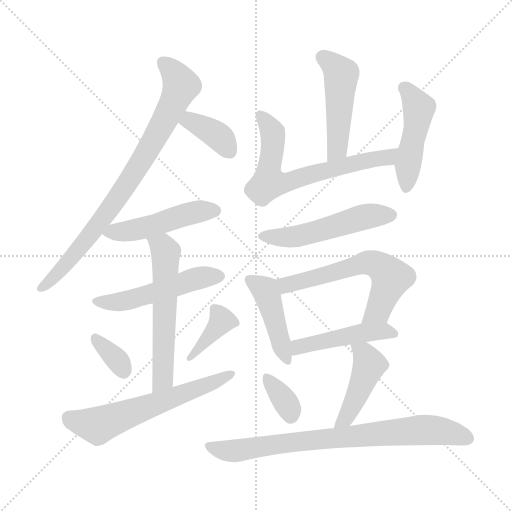
t = 0.00 s
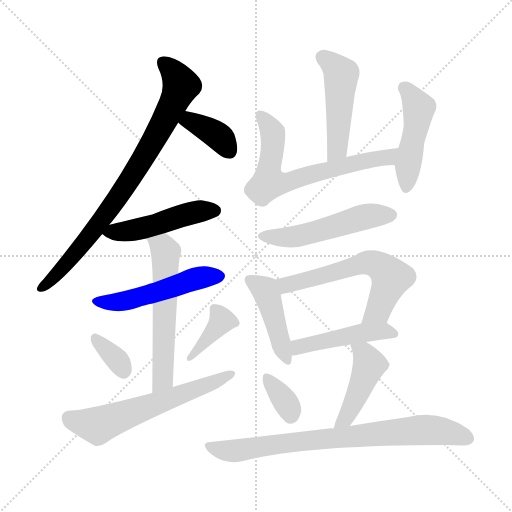
t = 2.41 s
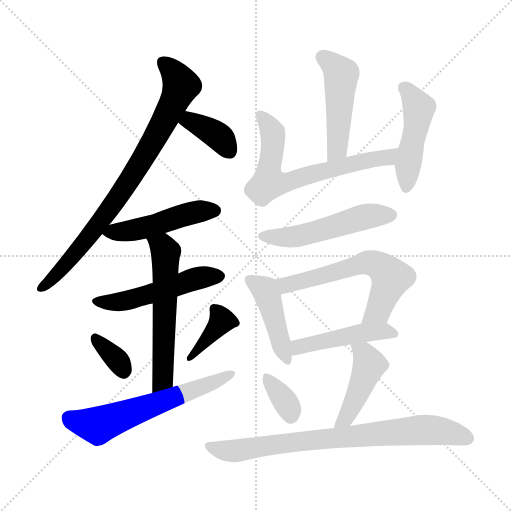
t = 4.82 s
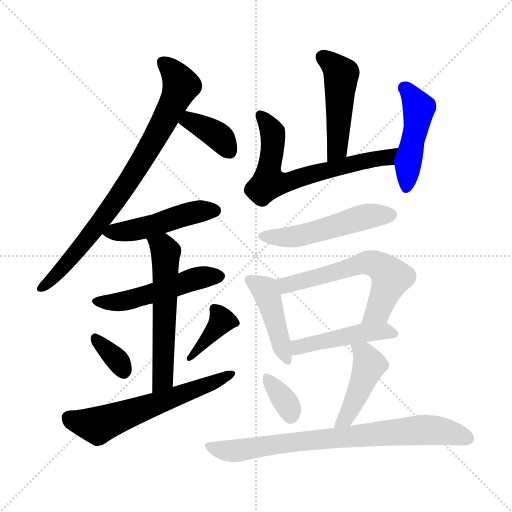
t = 7.23 s
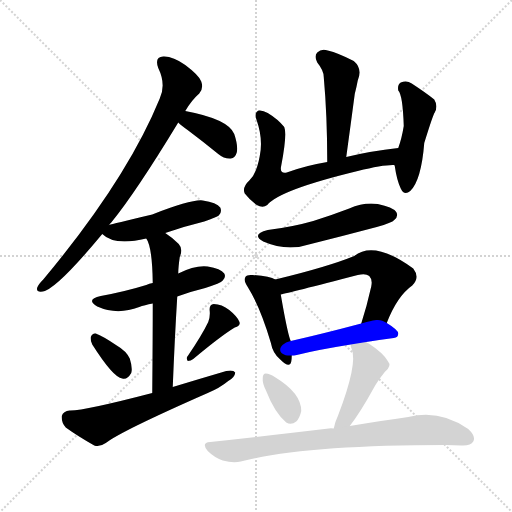
t = 9.63 s
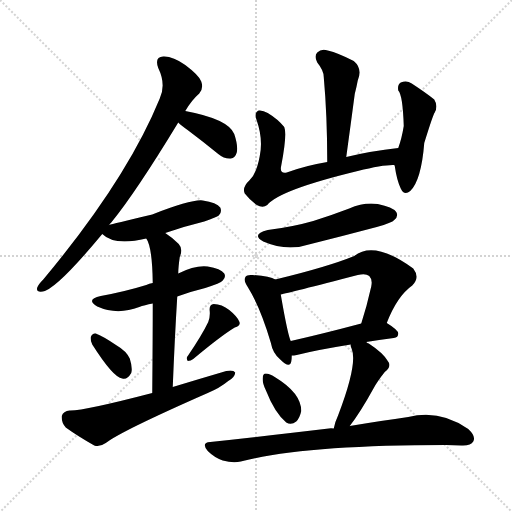
t = 12.04 s

The animated SVG that drew these frames (rendered in a browser with its animation timeline set to each time). Animation: 18 CSS @keyframes rules; one cycle of 12.04 s.

<svg version="1.1" viewBox="0 0 1024 1024" xmlns="http://www.w3.org/2000/svg">
  <g stroke="lightgray" stroke-dasharray="1,1" stroke-width="1" transform="scale(4, 4)">
    <line x1="0" y1="0" x2="256" y2="256"></line>
    <line x1="256" y1="0" x2="0" y2="256"></line>
    <line x1="128" y1="0" x2="128" y2="256"></line>
    <line x1="0" y1="128" x2="256" y2="128"></line>
  </g>
<g transform="scale(1, -1) translate(0, -900)">
   <style type="text/css">
    @keyframes keyframes0 {
      from {
       stroke: blue;
       stroke-dashoffset: 809;
       stroke-width: 128;
       }
       72% {
       animation-timing-function: step-end;
       stroke: blue;
       stroke-dashoffset: 0;
       stroke-width: 128;
       }
       to {
       stroke: black;
       stroke-width: 1024;
       }
       }
       #make-me-a-hanzi-animation-0 {
         animation: keyframes0 0.908366s both;
         animation-delay: 0.000000s;
         animation-timing-function: linear;
       }
    @keyframes keyframes1 {
      from {
       stroke: blue;
       stroke-dashoffset: 373;
       stroke-width: 128;
       }
       55% {
       animation-timing-function: step-end;
       stroke: blue;
       stroke-dashoffset: 0;
       stroke-width: 128;
       }
       to {
       stroke: black;
       stroke-width: 1024;
       }
       }
       #make-me-a-hanzi-animation-1 {
         animation: keyframes1 0.553548s both;
         animation-delay: 0.908366s;
         animation-timing-function: linear;
       }
    @keyframes keyframes2 {
      from {
       stroke: blue;
       stroke-dashoffset: 479;
       stroke-width: 128;
       }
       61% {
       animation-timing-function: step-end;
       stroke: blue;
       stroke-dashoffset: 0;
       stroke-width: 128;
       }
       to {
       stroke: black;
       stroke-width: 1024;
       }
       }
       #make-me-a-hanzi-animation-2 {
         animation: keyframes2 0.639811s both;
         animation-delay: 1.461914s;
         animation-timing-function: linear;
       }
    @keyframes keyframes3 {
      from {
       stroke: blue;
       stroke-dashoffset: 505;
       stroke-width: 128;
       }
       62% {
       animation-timing-function: step-end;
       stroke: blue;
       stroke-dashoffset: 0;
       stroke-width: 128;
       }
       to {
       stroke: black;
       stroke-width: 1024;
       }
       }
       #make-me-a-hanzi-animation-3 {
         animation: keyframes3 0.660970s both;
         animation-delay: 2.101725s;
         animation-timing-function: linear;
       }
    @keyframes keyframes4 {
      from {
       stroke: blue;
       stroke-dashoffset: 575;
       stroke-width: 128;
       }
       65% {
       animation-timing-function: step-end;
       stroke: blue;
       stroke-dashoffset: 0;
       stroke-width: 128;
       }
       to {
       stroke: black;
       stroke-width: 1024;
       }
       }
       #make-me-a-hanzi-animation-4 {
         animation: keyframes4 0.717936s both;
         animation-delay: 2.762695s;
         animation-timing-function: linear;
       }
    @keyframes keyframes5 {
      from {
       stroke: blue;
       stroke-dashoffset: 341;
       stroke-width: 128;
       }
       53% {
       animation-timing-function: step-end;
       stroke: blue;
       stroke-dashoffset: 0;
       stroke-width: 128;
       }
       to {
       stroke: black;
       stroke-width: 1024;
       }
       }
       #make-me-a-hanzi-animation-5 {
         animation: keyframes5 0.527507s both;
         animation-delay: 3.480632s;
         animation-timing-function: linear;
       }
    @keyframes keyframes6 {
      from {
       stroke: blue;
       stroke-dashoffset: 382;
       stroke-width: 128;
       }
       55% {
       animation-timing-function: step-end;
       stroke: blue;
       stroke-dashoffset: 0;
       stroke-width: 128;
       }
       to {
       stroke: black;
       stroke-width: 1024;
       }
       }
       #make-me-a-hanzi-animation-6 {
         animation: keyframes6 0.560872s both;
         animation-delay: 4.008138s;
         animation-timing-function: linear;
       }
    @keyframes keyframes7 {
      from {
       stroke: blue;
       stroke-dashoffset: 604;
       stroke-width: 128;
       }
       66% {
       animation-timing-function: step-end;
       stroke: blue;
       stroke-dashoffset: 0;
       stroke-width: 128;
       }
       to {
       stroke: black;
       stroke-width: 1024;
       }
       }
       #make-me-a-hanzi-animation-7 {
         animation: keyframes7 0.741536s both;
         animation-delay: 4.569010s;
         animation-timing-function: linear;
       }
    @keyframes keyframes8 {
      from {
       stroke: blue;
       stroke-dashoffset: 478;
       stroke-width: 128;
       }
       61% {
       animation-timing-function: step-end;
       stroke: blue;
       stroke-dashoffset: 0;
       stroke-width: 128;
       }
       to {
       stroke: black;
       stroke-width: 1024;
       }
       }
       #make-me-a-hanzi-animation-8 {
         animation: keyframes8 0.638997s both;
         animation-delay: 5.310547s;
         animation-timing-function: linear;
       }
    @keyframes keyframes9 {
      from {
       stroke: blue;
       stroke-dashoffset: 664;
       stroke-width: 128;
       }
       68% {
       animation-timing-function: step-end;
       stroke: blue;
       stroke-dashoffset: 0;
       stroke-width: 128;
       }
       to {
       stroke: black;
       stroke-width: 1024;
       }
       }
       #make-me-a-hanzi-animation-9 {
         animation: keyframes9 0.790365s both;
         animation-delay: 5.949544s;
         animation-timing-function: linear;
       }
    @keyframes keyframes10 {
      from {
       stroke: blue;
       stroke-dashoffset: 466;
       stroke-width: 128;
       }
       60% {
       animation-timing-function: step-end;
       stroke: blue;
       stroke-dashoffset: 0;
       stroke-width: 128;
       }
       to {
       stroke: black;
       stroke-width: 1024;
       }
       }
       #make-me-a-hanzi-animation-10 {
         animation: keyframes10 0.629232s both;
         animation-delay: 6.739909s;
         animation-timing-function: linear;
       }
    @keyframes keyframes11 {
      from {
       stroke: blue;
       stroke-dashoffset: 516;
       stroke-width: 128;
       }
       63% {
       animation-timing-function: step-end;
       stroke: blue;
       stroke-dashoffset: 0;
       stroke-width: 128;
       }
       to {
       stroke: black;
       stroke-width: 1024;
       }
       }
       #make-me-a-hanzi-animation-11 {
         animation: keyframes11 0.669922s both;
         animation-delay: 7.369141s;
         animation-timing-function: linear;
       }
    @keyframes keyframes12 {
      from {
       stroke: blue;
       stroke-dashoffset: 437;
       stroke-width: 128;
       }
       59% {
       animation-timing-function: step-end;
       stroke: blue;
       stroke-dashoffset: 0;
       stroke-width: 128;
       }
       to {
       stroke: black;
       stroke-width: 1024;
       }
       }
       #make-me-a-hanzi-animation-12 {
         animation: keyframes12 0.605632s both;
         animation-delay: 8.039062s;
         animation-timing-function: linear;
       }
    @keyframes keyframes13 {
      from {
       stroke: blue;
       stroke-dashoffset: 602;
       stroke-width: 128;
       }
       66% {
       animation-timing-function: step-end;
       stroke: blue;
       stroke-dashoffset: 0;
       stroke-width: 128;
       }
       to {
       stroke: black;
       stroke-width: 1024;
       }
       }
       #make-me-a-hanzi-animation-13 {
         animation: keyframes13 0.739909s both;
         animation-delay: 8.644694s;
         animation-timing-function: linear;
       }
    @keyframes keyframes14 {
      from {
       stroke: blue;
       stroke-dashoffset: 464;
       stroke-width: 128;
       }
       60% {
       animation-timing-function: step-end;
       stroke: blue;
       stroke-dashoffset: 0;
       stroke-width: 128;
       }
       to {
       stroke: black;
       stroke-width: 1024;
       }
       }
       #make-me-a-hanzi-animation-14 {
         animation: keyframes14 0.627604s both;
         animation-delay: 9.384603s;
         animation-timing-function: linear;
       }
    @keyframes keyframes15 {
      from {
       stroke: blue;
       stroke-dashoffset: 346;
       stroke-width: 128;
       }
       53% {
       animation-timing-function: step-end;
       stroke: blue;
       stroke-dashoffset: 0;
       stroke-width: 128;
       }
       to {
       stroke: black;
       stroke-width: 1024;
       }
       }
       #make-me-a-hanzi-animation-15 {
         animation: keyframes15 0.531576s both;
         animation-delay: 10.012207s;
         animation-timing-function: linear;
       }
    @keyframes keyframes16 {
      from {
       stroke: blue;
       stroke-dashoffset: 446;
       stroke-width: 128;
       }
       59% {
       animation-timing-function: step-end;
       stroke: blue;
       stroke-dashoffset: 0;
       stroke-width: 128;
       }
       to {
       stroke: black;
       stroke-width: 1024;
       }
       }
       #make-me-a-hanzi-animation-16 {
         animation: keyframes16 0.612956s both;
         animation-delay: 10.543783s;
         animation-timing-function: linear;
       }
    @keyframes keyframes17 {
      from {
       stroke: blue;
       stroke-dashoffset: 779;
       stroke-width: 128;
       }
       72% {
       animation-timing-function: step-end;
       stroke: blue;
       stroke-dashoffset: 0;
       stroke-width: 128;
       }
       to {
       stroke: black;
       stroke-width: 1024;
       }
       }
       #make-me-a-hanzi-animation-17 {
         animation: keyframes17 0.883952s both;
         animation-delay: 11.156738s;
         animation-timing-function: linear;
       }
</style>
<path d="M 218.5 450.0 Q 219.5 453.0 222.5 455.0 Q 271.5 515.0 356.5 655.0 L 370.5 678.0 Q 383.5 700.0 398.5 713.0 Q 407.5 723.0 402.5 737.0 Q 398.5 749.0 370.5 770.0 Q 345.5 788.0 326.5 787.0 Q 308.5 786.0 316.5 764.0 Q 332.5 731.0 319.5 703.0 Q 253.5 541.0 86.5 341.0 Q 76.5 331.0 74.5 325.0 Q 71.5 315.0 85.5 317.0 Q 112.5 321.0 204.5 432.0 L 218.5 450.0 Z" fill="lightgray"></path> 
<path d="M 356.5 655.0 Q 362.5 649.0 376.5 639.0 Q 404.5 618.0 436.5 592.0 Q 448.5 582.0 461.5 583.0 Q 470.5 584.0 473.5 595.0 Q 476.5 608.0 468.5 632.0 Q 456.5 662.0 370.5 678.0 C 341.5 684.0 334.5 675.0 356.5 655.0 Z" fill="lightgray"></path> 
<path d="M 330.5 434.0 Q 367.5 447.0 408.5 457.0 Q 433.5 466.0 437.5 469.0 Q 444.5 476.0 440.5 485.0 Q 433.5 495.0 405.5 499.0 Q 384.5 502.0 304.5 471.0 Q 223.5 452.0 218.5 450.0 C 191.5 442.0 191.5 442.0 204.5 432.0 Q 228.5 408.0 292.5 423.0 L 330.5 434.0 Z" fill="lightgray"></path> 
<path d="M 354.5 307.0 Q 381.5 317.0 410.5 324.0 Q 441.5 334.0 445.5 339.0 Q 452.5 346.0 448.5 353.0 Q 441.5 363.0 415.5 367.0 Q 390.5 370.0 356.5 353.0 L 305.5 334.0 Q 298.5 333.0 292.5 330.0 Q 250.5 317.0 201.5 308.0 Q 170.5 301.0 194.5 287.0 Q 234.5 269.0 278.5 286.0 Q 288.5 290.0 305.5 293.0 L 354.5 307.0 Z" fill="lightgray"></path> 
<path d="M 345.5 126.0 Q 349.5 226.0 354.5 307.0 L 356.5 353.0 Q 356.5 365.0 359.5 386.0 Q 366.5 402.0 357.5 412.0 Q 344.5 425.0 330.5 434.0 C 305.5 451.0 279.5 450.0 292.5 423.0 Q 304.5 407.0 305.5 334.0 L 305.5 293.0 Q 305.5 230.0 304.5 114.0 C 304.5 84.0 344.5 96.0 345.5 126.0 Z" fill="lightgray"></path> 
<path d="M 184.5 211.0 Q 226.5 145.0 244.5 143.0 Q 254.5 140.0 262.5 154.0 Q 265.5 164.0 259.5 183.0 Q 252.5 198.0 233.5 209.0 Q 205.5 228.0 191.5 233.0 Q 184.5 234.0 181.5 226.0 Q 180.5 219.0 184.5 211.0 Z" fill="lightgray"></path> 
<path d="M 416.5 256.0 Q 403.5 229.0 375.5 188.0 Q 371.5 184.0 375.5 178.0 Q 381.5 178.0 386.5 182.0 Q 441.5 228.0 469.5 245.0 Q 482.5 249.0 478.5 257.0 Q 474.5 267.0 458.5 280.0 Q 443.5 292.0 427.5 292.0 Q 417.5 291.0 419.5 277.0 Q 420.5 267.0 416.5 256.0 Z" fill="lightgray"></path> 
<path d="M 304.5 114.0 Q 166.5 78.0 139.5 79.0 Q 126.5 78.0 123.5 68.0 Q 122.5 55.0 131.5 45.0 Q 153.5 29.0 188.5 9.0 Q 198.5 5.0 211.5 14.0 Q 242.5 38.0 415.5 114.0 Q 439.5 124.0 456.5 138.0 Q 469.5 145.0 470.5 155.0 Q 466.5 161.0 452.5 158.0 Q 401.5 143.0 345.5 126.0 L 304.5 114.0 Z" fill="lightgray"></path> 
<path d="M 692.5 586.0 Q 701.5 652.0 709.5 712.0 Q 713.5 728.0 715.5 739.0 Q 725.5 763.0 707.5 778.0 Q 676.5 794.0 655.5 799.0 Q 642.5 803.0 634.5 795.0 Q 627.5 788.0 634.5 775.0 Q 647.5 759.0 647.5 746.0 Q 654.5 668.0 654.5 576.0 C 654.5 546.0 688.5 556.0 692.5 586.0 Z" fill="lightgray"></path> 
<path d="M 796.5 604.0 Q 741.5 598.0 692.5 586.0 L 654.5 576.0 Q 611.5 569.0 573.5 555.0 Q 558.5 552.0 562.5 569.0 Q 574.5 632.0 568.5 646.0 Q 555.5 662.0 535.5 674.0 Q 525.5 680.0 517.5 679.0 Q 507.5 675.0 513.5 659.0 Q 526.5 622.0 519.5 588.0 Q 513.5 554.0 499.5 540.0 Q 483.5 525.0 489.5 513.0 Q 499.5 500.0 513.5 490.0 Q 525.5 483.0 534.5 490.0 Q 558.5 520.0 715.5 558.0 Q 767.5 571.0 788.5 570.0 C 818.5 571.0 826.5 607.0 796.5 604.0 Z" fill="lightgray"></path> 
<path d="M 788.5 570.0 L 789.5 568.0 Q 793.5 540.0 801.5 523.0 Q 808.5 508.0 820.5 518.0 Q 842.5 539.0 848.5 614.0 Q 866.5 672.0 869.5 675.0 Q 876.5 688.0 868.5 701.0 Q 852.5 714.0 823.5 733.0 Q 813.5 740.0 801.5 735.0 Q 794.5 731.0 796.5 719.0 Q 805.5 710.0 807.5 648.0 Q 803.5 623.0 796.5 604.0 C 786.5 576.0 786.5 576.0 788.5 570.0 Z" fill="lightgray"></path> 
<path d="M 535.5 440.0 Q 501.5 431.0 526.5 417.0 Q 574.5 396.0 621.5 412.0 Q 685.5 428.0 753.5 446.0 Q 784.5 455.0 788.5 460.0 Q 797.5 467.0 792.5 476.0 Q 785.5 486.0 755.5 492.0 Q 727.5 496.0 698.5 483.0 Q 664.5 470.0 626.5 458.0 Q 584.5 446.0 535.5 440.0 Z" fill="lightgray"></path> 
<path d="M 550.5 341.0 Q 540.5 347.0 505.5 350.0 Q 493.5 351.0 491.5 347.0 Q 485.5 340.0 495.5 326.0 Q 520.5 286.0 541.5 215.0 Q 545.5 193.0 560.5 181.0 Q 579.5 162.0 582.5 177.0 Q 583.5 183.0 583.5 189.0 L 581.5 218.0 Q 575.5 230.0 561.5 311.0 C 556.5 338.0 556.5 338.0 550.5 341.0 Z" fill="lightgray"></path> 
<path d="M 773.5 254.0 Q 794.5 308.0 824.5 329.0 Q 840.5 345.0 826.5 363.0 Q 748.5 420.0 708.5 388.0 Q 654.5 366.0 550.5 341.0 C 521.5 334.0 532.5 304.0 561.5 311.0 Q 576.5 314.0 715.5 350.0 Q 731.5 354.0 738.5 348.0 Q 745.5 341.0 742.5 327.0 Q 733.5 287.0 722.5 253.0 C 713.5 224.0 762.5 226.0 773.5 254.0 Z" fill="lightgray"></path> 
<path d="M 732.5 216.0 Q 756.5 220.0 787.5 224.0 Q 796.5 225.0 796.5 233.0 Q 796.5 240.0 773.5 254.0 C 759.5 263.0 751.5 261.0 722.5 253.0 Q 643.5 232.0 581.5 218.0 C 552.5 211.0 553.5 187.0 583.5 189.0 Q 587.5 189.0 593.5 190.0 Q 632.5 200.0 701.5 211.0 L 732.5 216.0 Z" fill="lightgray"></path> 
<path d="M 531.5 120.0 Q 549.5 74.0 572.5 55.0 Q 582.5 49.0 592.5 57.0 Q 599.5 64.0 602.5 78.0 Q 602.5 114.0 549.5 146.0 Q 539.5 153.0 531.5 153.0 Q 525.5 153.0 525.5 144.0 Q 524.5 134.0 531.5 120.0 Z" fill="lightgray"></path> 
<path d="M 699.5 48.0 Q 720.5 75.0 747.5 124.0 Q 754.5 137.0 769.5 156.0 Q 784.5 168.0 775.5 178.0 Q 766.5 194.0 737.5 213.0 Q 734.5 214.0 732.5 216.0 C 706.5 232.0 698.5 237.0 701.5 211.0 Q 700.5 208.0 703.5 202.0 Q 715.5 172.0 676.5 70.0 Q 669.5 55.0 667.5 43.0 C 661.5 14.0 681.5 24.0 699.5 48.0 Z" fill="lightgray"></path> 
<path d="M 667.5 43.0 Q 661.5 44.0 657.5 43.0 Q 548.5 30.0 420.5 16.0 Q 401.5 15.0 415.5 -2.0 Q 428.5 -15.0 445.5 -21.0 Q 466.5 -27.0 481.5 -23.0 Q 608.5 10.0 891.5 10.0 Q 907.5 10.0 922.5 9.0 Q 941.5 8.0 946.5 17.0 Q 952.5 27.0 936.5 42.0 Q 879.5 82.0 816.5 66.0 Q 765.5 59.0 699.5 48.0 L 667.5 43.0 Z" fill="lightgray"></path> 
      <clipPath id="make-me-a-hanzi-clip-0">
      <path d="M 218.5 450.0 Q 219.5 453.0 222.5 455.0 Q 271.5 515.0 356.5 655.0 L 370.5 678.0 Q 383.5 700.0 398.5 713.0 Q 407.5 723.0 402.5 737.0 Q 398.5 749.0 370.5 770.0 Q 345.5 788.0 326.5 787.0 Q 308.5 786.0 316.5 764.0 Q 332.5 731.0 319.5 703.0 Q 253.5 541.0 86.5 341.0 Q 76.5 331.0 74.5 325.0 Q 71.5 315.0 85.5 317.0 Q 112.5 321.0 204.5 432.0 L 218.5 450.0 Z" fill="lightgray"></path>
      </clipPath>
      <path clip-path="url(#make-me-a-hanzi-clip-0)" d="M 326.5 773.0 L 349.5 753.0 L 362.5 729.0 L 320.5 642.0 L 259.5 540.0 L 184.5 433.0 L 110.5 348.0 L 82.5 325.0 " fill="none" id="make-me-a-hanzi-animation-0" stroke-dasharray="681 1362" stroke-linecap="round"></path>

      <clipPath id="make-me-a-hanzi-clip-1">
      <path d="M 356.5 655.0 Q 362.5 649.0 376.5 639.0 Q 404.5 618.0 436.5 592.0 Q 448.5 582.0 461.5 583.0 Q 470.5 584.0 473.5 595.0 Q 476.5 608.0 468.5 632.0 Q 456.5 662.0 370.5 678.0 C 341.5 684.0 334.5 675.0 356.5 655.0 Z" fill="lightgray"></path>
      </clipPath>
      <path clip-path="url(#make-me-a-hanzi-clip-1)" d="M 365.5 657.0 L 381.5 658.0 L 426.5 635.0 L 459.5 597.0 " fill="none" id="make-me-a-hanzi-animation-1" stroke-dasharray="245 490" stroke-linecap="round"></path>

      <clipPath id="make-me-a-hanzi-clip-2">
      <path d="M 330.5 434.0 Q 367.5 447.0 408.5 457.0 Q 433.5 466.0 437.5 469.0 Q 444.5 476.0 440.5 485.0 Q 433.5 495.0 405.5 499.0 Q 384.5 502.0 304.5 471.0 Q 223.5 452.0 218.5 450.0 C 191.5 442.0 191.5 442.0 204.5 432.0 Q 228.5 408.0 292.5 423.0 L 330.5 434.0 Z" fill="lightgray"></path>
      </clipPath>
      <path clip-path="url(#make-me-a-hanzi-clip-2)" d="M 212.5 433.0 L 261.5 438.0 L 387.5 475.0 L 429.5 479.0 " fill="none" id="make-me-a-hanzi-animation-2" stroke-dasharray="351 702" stroke-linecap="round"></path>

      <clipPath id="make-me-a-hanzi-clip-3">
      <path d="M 354.5 307.0 Q 381.5 317.0 410.5 324.0 Q 441.5 334.0 445.5 339.0 Q 452.5 346.0 448.5 353.0 Q 441.5 363.0 415.5 367.0 Q 390.5 370.0 356.5 353.0 L 305.5 334.0 Q 298.5 333.0 292.5 330.0 Q 250.5 317.0 201.5 308.0 Q 170.5 301.0 194.5 287.0 Q 234.5 269.0 278.5 286.0 Q 288.5 290.0 305.5 293.0 L 354.5 307.0 Z" fill="lightgray"></path>
      </clipPath>
      <path clip-path="url(#make-me-a-hanzi-clip-3)" d="M 195.5 298.0 L 253.5 298.0 L 387.5 342.0 L 437.5 348.0 " fill="none" id="make-me-a-hanzi-animation-3" stroke-dasharray="377 754" stroke-linecap="round"></path>

      <clipPath id="make-me-a-hanzi-clip-4">
      <path d="M 345.5 126.0 Q 349.5 226.0 354.5 307.0 L 356.5 353.0 Q 356.5 365.0 359.5 386.0 Q 366.5 402.0 357.5 412.0 Q 344.5 425.0 330.5 434.0 C 305.5 451.0 279.5 450.0 292.5 423.0 Q 304.5 407.0 305.5 334.0 L 305.5 293.0 Q 305.5 230.0 304.5 114.0 C 304.5 84.0 344.5 96.0 345.5 126.0 Z" fill="lightgray"></path>
      </clipPath>
      <path clip-path="url(#make-me-a-hanzi-clip-4)" d="M 299.5 422.0 L 331.5 396.0 L 326.5 152.0 L 309.5 123.0 " fill="none" id="make-me-a-hanzi-animation-4" stroke-dasharray="447 894" stroke-linecap="round"></path>

      <clipPath id="make-me-a-hanzi-clip-5">
      <path d="M 184.5 211.0 Q 226.5 145.0 244.5 143.0 Q 254.5 140.0 262.5 154.0 Q 265.5 164.0 259.5 183.0 Q 252.5 198.0 233.5 209.0 Q 205.5 228.0 191.5 233.0 Q 184.5 234.0 181.5 226.0 Q 180.5 219.0 184.5 211.0 Z" fill="lightgray"></path>
      </clipPath>
      <path clip-path="url(#make-me-a-hanzi-clip-5)" d="M 191.5 222.0 L 227.5 188.0 L 247.5 159.0 " fill="none" id="make-me-a-hanzi-animation-5" stroke-dasharray="213 426" stroke-linecap="round"></path>

      <clipPath id="make-me-a-hanzi-clip-6">
      <path d="M 416.5 256.0 Q 403.5 229.0 375.5 188.0 Q 371.5 184.0 375.5 178.0 Q 381.5 178.0 386.5 182.0 Q 441.5 228.0 469.5 245.0 Q 482.5 249.0 478.5 257.0 Q 474.5 267.0 458.5 280.0 Q 443.5 292.0 427.5 292.0 Q 417.5 291.0 419.5 277.0 Q 420.5 267.0 416.5 256.0 Z" fill="lightgray"></path>
      </clipPath>
      <path clip-path="url(#make-me-a-hanzi-clip-6)" d="M 429.5 282.0 L 441.5 265.0 L 441.5 255.0 L 379.5 183.0 " fill="none" id="make-me-a-hanzi-animation-6" stroke-dasharray="254 508" stroke-linecap="round"></path>

      <clipPath id="make-me-a-hanzi-clip-7">
      <path d="M 304.5 114.0 Q 166.5 78.0 139.5 79.0 Q 126.5 78.0 123.5 68.0 Q 122.5 55.0 131.5 45.0 Q 153.5 29.0 188.5 9.0 Q 198.5 5.0 211.5 14.0 Q 242.5 38.0 415.5 114.0 Q 439.5 124.0 456.5 138.0 Q 469.5 145.0 470.5 155.0 Q 466.5 161.0 452.5 158.0 Q 401.5 143.0 345.5 126.0 L 304.5 114.0 Z" fill="lightgray"></path>
      </clipPath>
      <path clip-path="url(#make-me-a-hanzi-clip-7)" d="M 137.5 64.0 L 195.5 49.0 L 398.5 122.0 L 464.5 152.0 " fill="none" id="make-me-a-hanzi-animation-7" stroke-dasharray="476 952" stroke-linecap="round"></path>

      <clipPath id="make-me-a-hanzi-clip-8">
      <path d="M 692.5 586.0 Q 701.5 652.0 709.5 712.0 Q 713.5 728.0 715.5 739.0 Q 725.5 763.0 707.5 778.0 Q 676.5 794.0 655.5 799.0 Q 642.5 803.0 634.5 795.0 Q 627.5 788.0 634.5 775.0 Q 647.5 759.0 647.5 746.0 Q 654.5 668.0 654.5 576.0 C 654.5 546.0 688.5 556.0 692.5 586.0 Z" fill="lightgray"></path>
      </clipPath>
      <path clip-path="url(#make-me-a-hanzi-clip-8)" d="M 645.5 785.0 L 682.5 751.0 L 675.5 613.0 L 659.5 584.0 " fill="none" id="make-me-a-hanzi-animation-8" stroke-dasharray="350 700" stroke-linecap="round"></path>

      <clipPath id="make-me-a-hanzi-clip-9">
      <path d="M 796.5 604.0 Q 741.5 598.0 692.5 586.0 L 654.5 576.0 Q 611.5 569.0 573.5 555.0 Q 558.5 552.0 562.5 569.0 Q 574.5 632.0 568.5 646.0 Q 555.5 662.0 535.5 674.0 Q 525.5 680.0 517.5 679.0 Q 507.5 675.0 513.5 659.0 Q 526.5 622.0 519.5 588.0 Q 513.5 554.0 499.5 540.0 Q 483.5 525.0 489.5 513.0 Q 499.5 500.0 513.5 490.0 Q 525.5 483.0 534.5 490.0 Q 558.5 520.0 715.5 558.0 Q 767.5 571.0 788.5 570.0 C 818.5 571.0 826.5 607.0 796.5 604.0 Z" fill="lightgray"></path>
      </clipPath>
      <path clip-path="url(#make-me-a-hanzi-clip-9)" d="M 520.5 670.0 L 545.5 635.0 L 537.5 535.0 L 571.5 535.0 L 664.5 563.0 L 775.5 586.0 L 789.5 600.0 " fill="none" id="make-me-a-hanzi-animation-9" stroke-dasharray="536 1072" stroke-linecap="round"></path>

      <clipPath id="make-me-a-hanzi-clip-10">
      <path d="M 788.5 570.0 L 789.5 568.0 Q 793.5 540.0 801.5 523.0 Q 808.5 508.0 820.5 518.0 Q 842.5 539.0 848.5 614.0 Q 866.5 672.0 869.5 675.0 Q 876.5 688.0 868.5 701.0 Q 852.5 714.0 823.5 733.0 Q 813.5 740.0 801.5 735.0 Q 794.5 731.0 796.5 719.0 Q 805.5 710.0 807.5 648.0 Q 803.5 623.0 796.5 604.0 C 786.5 576.0 786.5 576.0 788.5 570.0 Z" fill="lightgray"></path>
      </clipPath>
      <path clip-path="url(#make-me-a-hanzi-clip-10)" d="M 809.5 724.0 L 837.5 684.0 L 814.5 564.0 L 812.5 525.0 " fill="none" id="make-me-a-hanzi-animation-10" stroke-dasharray="338 676" stroke-linecap="round"></path>

      <clipPath id="make-me-a-hanzi-clip-11">
      <path d="M 535.5 440.0 Q 501.5 431.0 526.5 417.0 Q 574.5 396.0 621.5 412.0 Q 685.5 428.0 753.5 446.0 Q 784.5 455.0 788.5 460.0 Q 797.5 467.0 792.5 476.0 Q 785.5 486.0 755.5 492.0 Q 727.5 496.0 698.5 483.0 Q 664.5 470.0 626.5 458.0 Q 584.5 446.0 535.5 440.0 Z" fill="lightgray"></path>
      </clipPath>
      <path clip-path="url(#make-me-a-hanzi-clip-11)" d="M 528.5 429.0 L 554.5 424.0 L 608.5 430.0 L 736.5 468.0 L 782.5 470.0 " fill="none" id="make-me-a-hanzi-animation-11" stroke-dasharray="388 776" stroke-linecap="round"></path>

      <clipPath id="make-me-a-hanzi-clip-12">
      <path d="M 550.5 341.0 Q 540.5 347.0 505.5 350.0 Q 493.5 351.0 491.5 347.0 Q 485.5 340.0 495.5 326.0 Q 520.5 286.0 541.5 215.0 Q 545.5 193.0 560.5 181.0 Q 579.5 162.0 582.5 177.0 Q 583.5 183.0 583.5 189.0 L 581.5 218.0 Q 575.5 230.0 561.5 311.0 C 556.5 338.0 556.5 338.0 550.5 341.0 Z" fill="lightgray"></path>
      </clipPath>
      <path clip-path="url(#make-me-a-hanzi-clip-12)" d="M 500.5 340.0 L 529.5 320.0 L 534.5 309.0 L 571.5 181.0 " fill="none" id="make-me-a-hanzi-animation-12" stroke-dasharray="309 618" stroke-linecap="round"></path>

      <clipPath id="make-me-a-hanzi-clip-13">
      <path d="M 773.5 254.0 Q 794.5 308.0 824.5 329.0 Q 840.5 345.0 826.5 363.0 Q 748.5 420.0 708.5 388.0 Q 654.5 366.0 550.5 341.0 C 521.5 334.0 532.5 304.0 561.5 311.0 Q 576.5 314.0 715.5 350.0 Q 731.5 354.0 738.5 348.0 Q 745.5 341.0 742.5 327.0 Q 733.5 287.0 722.5 253.0 C 713.5 224.0 762.5 226.0 773.5 254.0 Z" fill="lightgray"></path>
      </clipPath>
      <path clip-path="url(#make-me-a-hanzi-clip-13)" d="M 561.5 320.0 L 598.5 338.0 L 732.5 375.0 L 747.5 373.0 L 770.5 359.0 L 782.5 343.0 L 756.5 279.0 L 728.5 259.0 " fill="none" id="make-me-a-hanzi-animation-13" stroke-dasharray="474 948" stroke-linecap="round"></path>

      <clipPath id="make-me-a-hanzi-clip-14">
      <path d="M 732.5 216.0 Q 756.5 220.0 787.5 224.0 Q 796.5 225.0 796.5 233.0 Q 796.5 240.0 773.5 254.0 C 759.5 263.0 751.5 261.0 722.5 253.0 Q 643.5 232.0 581.5 218.0 C 552.5 211.0 553.5 187.0 583.5 189.0 Q 587.5 189.0 593.5 190.0 Q 632.5 200.0 701.5 211.0 L 732.5 216.0 Z" fill="lightgray"></path>
      </clipPath>
      <path clip-path="url(#make-me-a-hanzi-clip-14)" d="M 587.5 197.0 L 603.5 209.0 L 729.5 235.0 L 775.5 238.0 L 787.5 233.0 " fill="none" id="make-me-a-hanzi-animation-14" stroke-dasharray="336 672" stroke-linecap="round"></path>

      <clipPath id="make-me-a-hanzi-clip-15">
      <path d="M 531.5 120.0 Q 549.5 74.0 572.5 55.0 Q 582.5 49.0 592.5 57.0 Q 599.5 64.0 602.5 78.0 Q 602.5 114.0 549.5 146.0 Q 539.5 153.0 531.5 153.0 Q 525.5 153.0 525.5 144.0 Q 524.5 134.0 531.5 120.0 Z" fill="lightgray"></path>
      </clipPath>
      <path clip-path="url(#make-me-a-hanzi-clip-15)" d="M 534.5 145.0 L 572.5 94.0 L 581.5 69.0 " fill="none" id="make-me-a-hanzi-animation-15" stroke-dasharray="218 436" stroke-linecap="round"></path>

      <clipPath id="make-me-a-hanzi-clip-16">
      <path d="M 699.5 48.0 Q 720.5 75.0 747.5 124.0 Q 754.5 137.0 769.5 156.0 Q 784.5 168.0 775.5 178.0 Q 766.5 194.0 737.5 213.0 Q 734.5 214.0 732.5 216.0 C 706.5 232.0 698.5 237.0 701.5 211.0 Q 700.5 208.0 703.5 202.0 Q 715.5 172.0 676.5 70.0 Q 669.5 55.0 667.5 43.0 C 661.5 14.0 681.5 24.0 699.5 48.0 Z" fill="lightgray"></path>
      </clipPath>
      <path clip-path="url(#make-me-a-hanzi-clip-16)" d="M 709.5 208.0 L 726.5 195.0 L 738.5 170.0 L 691.5 63.0 L 672.5 49.0 " fill="none" id="make-me-a-hanzi-animation-16" stroke-dasharray="318 636" stroke-linecap="round"></path>

      <clipPath id="make-me-a-hanzi-clip-17">
      <path d="M 667.5 43.0 Q 661.5 44.0 657.5 43.0 Q 548.5 30.0 420.5 16.0 Q 401.5 15.0 415.5 -2.0 Q 428.5 -15.0 445.5 -21.0 Q 466.5 -27.0 481.5 -23.0 Q 608.5 10.0 891.5 10.0 Q 907.5 10.0 922.5 9.0 Q 941.5 8.0 946.5 17.0 Q 952.5 27.0 936.5 42.0 Q 879.5 82.0 816.5 66.0 Q 765.5 59.0 699.5 48.0 L 667.5 43.0 Z" fill="lightgray"></path>
      </clipPath>
      <path clip-path="url(#make-me-a-hanzi-clip-17)" d="M 418.5 7.0 L 472.5 -2.0 L 561.5 13.0 L 842.5 40.0 L 891.5 37.0 L 935.5 23.0 " fill="none" id="make-me-a-hanzi-animation-17" stroke-dasharray="651 1302" stroke-linecap="round"></path>

</g>
</svg>
